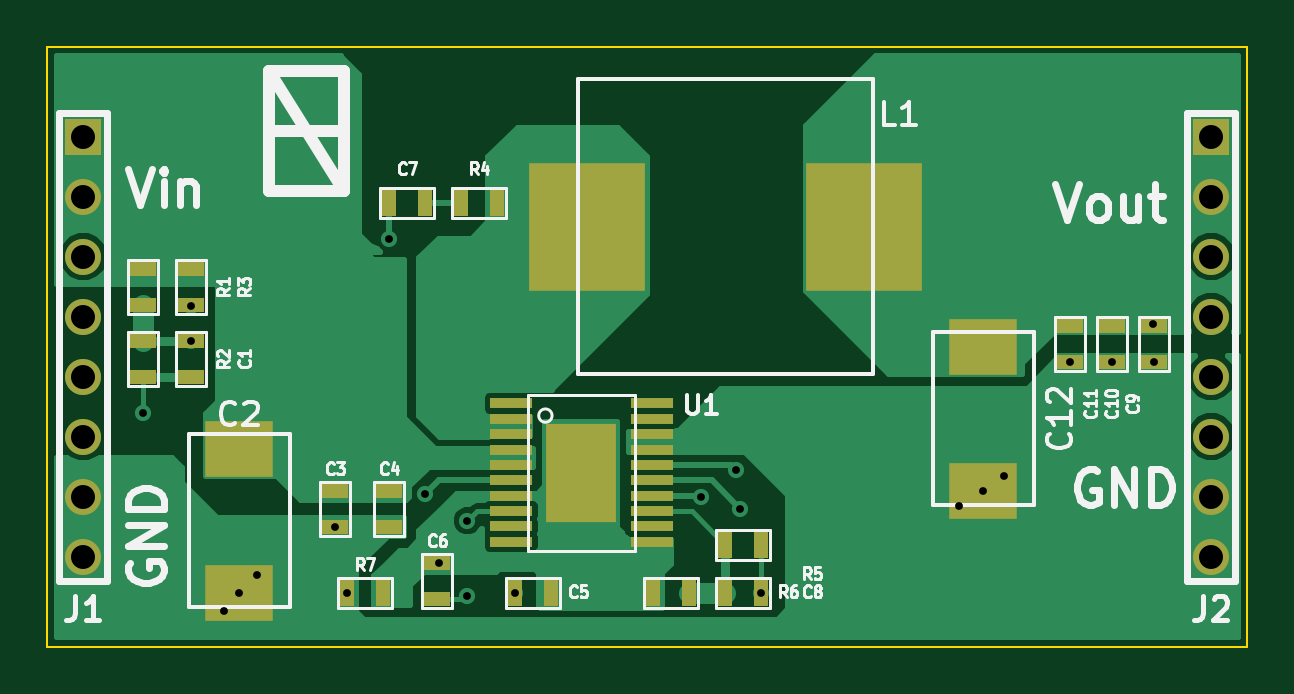
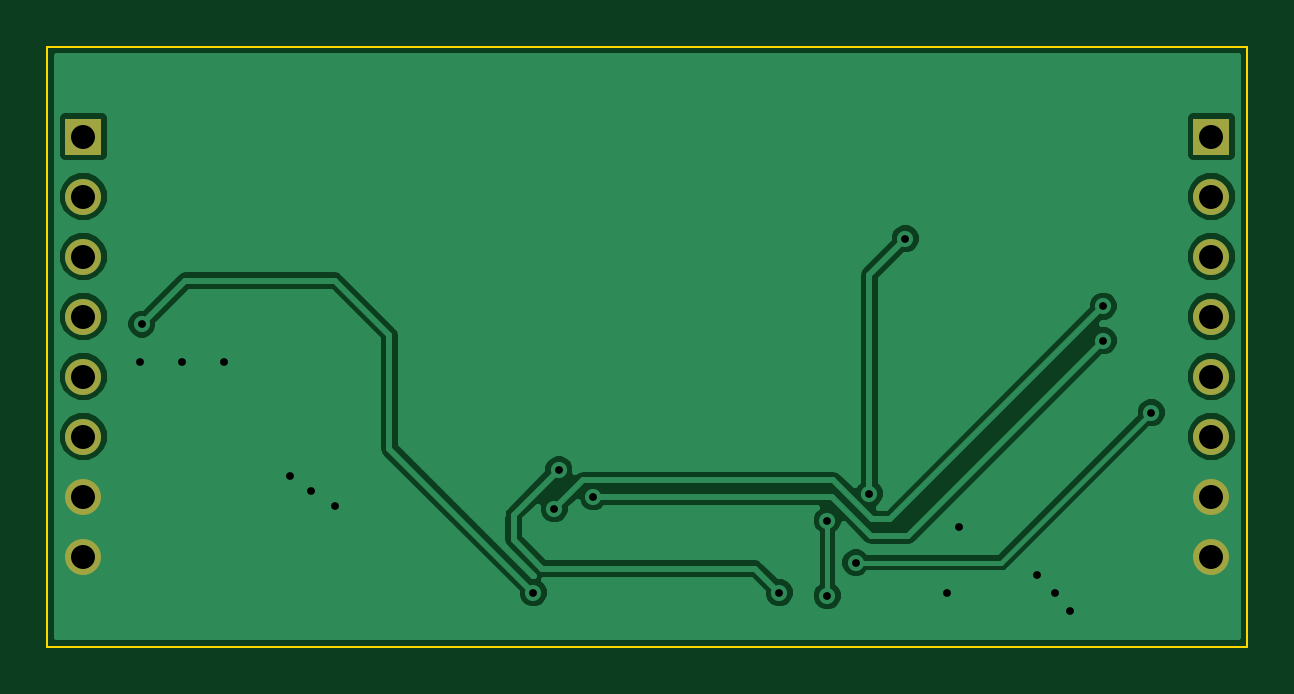
Circuit board: 7 layer files. Board 50.8 x 25.4 mm.
- bottom_copper: BuckTest1-B_Cu.gbl (19767 bytes)
- bottom_mask: BuckTest1-B_Mask.gbs (602 bytes)
- outline: BuckTest1-Edge_Cuts.gbr (420 bytes)
- top_copper: BuckTest1-F_Cu.gtl (14515 bytes)
- top_mask: BuckTest1-F_Mask.gts (1954 bytes)
- top_silk: BuckTest1-F_SilkS.gto (17276 bytes)
- drill: BuckTest1.drl (627 bytes)

=== bottom_copper: BuckTest1-B_Cu.gbl (19767 bytes, source omitted) ===
=== bottom_mask: BuckTest1-B_Mask.gbs ===
G04 (created by PCBNEW (2013-07-07 BZR 4022)-stable) date 9/14/2013 7:52:16 PM*
%MOIN*%
G04 Gerber Fmt 3.4, Leading zero omitted, Abs format*
%FSLAX34Y34*%
G01*
G70*
G90*
G04 APERTURE LIST*
%ADD10C,0.00590551*%
%ADD11R,0.06X0.06*%
%ADD12C,0.06*%
G04 APERTURE END LIST*
G54D10*
G54D11*
X48650Y-38350D03*
G54D12*
X48650Y-39350D03*
X48650Y-40350D03*
X48650Y-41350D03*
X48650Y-42350D03*
X48650Y-43350D03*
X48650Y-44350D03*
X48650Y-45350D03*
G54D11*
X67450Y-38350D03*
G54D12*
X67450Y-39350D03*
X67450Y-40350D03*
X67450Y-41350D03*
X67450Y-42350D03*
X67450Y-43350D03*
X67450Y-44350D03*
X67450Y-45350D03*
M02*

=== outline: BuckTest1-Edge_Cuts.gbr ===
G04 (created by PCBNEW (2013-07-07 BZR 4022)-stable) date 9/14/2013 7:52:16 PM*
%MOIN*%
G04 Gerber Fmt 3.4, Leading zero omitted, Abs format*
%FSLAX34Y34*%
G01*
G70*
G90*
G04 APERTURE LIST*
%ADD10C,0.00590551*%
%ADD11C,0.00393701*%
G04 APERTURE END LIST*
G54D10*
G54D11*
X68050Y-36850D02*
X48050Y-36850D01*
X68050Y-46850D02*
X68050Y-36850D01*
X48050Y-46850D02*
X68050Y-46850D01*
X48050Y-36850D02*
X48050Y-46850D01*
M02*

=== top_copper: BuckTest1-F_Cu.gtl (14515 bytes, source omitted) ===
=== top_mask: BuckTest1-F_Mask.gts ===
G04 (created by PCBNEW (2013-07-07 BZR 4022)-stable) date 9/14/2013 7:52:16 PM*
%MOIN*%
G04 Gerber Fmt 3.4, Leading zero omitted, Abs format*
%FSLAX34Y34*%
G01*
G70*
G90*
G04 APERTURE LIST*
%ADD10C,0.00590551*%
%ADD11R,0.192913X0.212598*%
%ADD12R,0.045X0.025*%
%ADD13R,0.025X0.045*%
%ADD14R,0.06X0.06*%
%ADD15C,0.06*%
%ADD16R,0.11811X0.165354*%
%ADD17R,0.0700787X0.0165354*%
%ADD18R,0.114173X0.0944882*%
G04 APERTURE END LIST*
G54D10*
G54D11*
X57046Y-39850D03*
X61653Y-39850D03*
G54D12*
X65800Y-41500D03*
X65800Y-42100D03*
X49650Y-41750D03*
X49650Y-42350D03*
X50450Y-41750D03*
X50450Y-42350D03*
X49650Y-40550D03*
X49650Y-41150D03*
X53750Y-44250D03*
X53750Y-44850D03*
X52850Y-44250D03*
X52850Y-44850D03*
G54D13*
X54950Y-39450D03*
X55550Y-39450D03*
G54D12*
X65100Y-41500D03*
X65100Y-42100D03*
X50450Y-40550D03*
X50450Y-41150D03*
G54D13*
X58750Y-45950D03*
X58150Y-45950D03*
X59950Y-45150D03*
X59350Y-45150D03*
X53750Y-39450D03*
X54350Y-39450D03*
G54D12*
X54550Y-46050D03*
X54550Y-45450D03*
G54D13*
X55850Y-45950D03*
X56450Y-45950D03*
X59950Y-45950D03*
X59350Y-45950D03*
G54D12*
X66500Y-41500D03*
X66500Y-42100D03*
G54D14*
X48650Y-38350D03*
G54D15*
X48650Y-39350D03*
X48650Y-40350D03*
X48650Y-41350D03*
X48650Y-42350D03*
X48650Y-43350D03*
X48650Y-44350D03*
X48650Y-45350D03*
G54D14*
X67450Y-38350D03*
G54D15*
X67450Y-39350D03*
X67450Y-40350D03*
X67450Y-41350D03*
X67450Y-42350D03*
X67450Y-43350D03*
X67450Y-44350D03*
X67450Y-45350D03*
G54D16*
X56950Y-43950D03*
G54D17*
X55780Y-42798D03*
X55780Y-43054D03*
X55780Y-43310D03*
X55780Y-43566D03*
X55780Y-43822D03*
X55780Y-44077D03*
X55780Y-44333D03*
X55780Y-44589D03*
X55780Y-44845D03*
X55780Y-45101D03*
X58119Y-45101D03*
X58119Y-44845D03*
X58119Y-44589D03*
X58119Y-44333D03*
X58119Y-44077D03*
X58119Y-43822D03*
X58119Y-43566D03*
X58119Y-43310D03*
X58119Y-43054D03*
X58119Y-42798D03*
G54D18*
X63650Y-41849D03*
X63650Y-44250D03*
X51250Y-43549D03*
X51250Y-45950D03*
G54D13*
X53650Y-45950D03*
X53050Y-45950D03*
M02*

=== top_silk: BuckTest1-F_SilkS.gto (17276 bytes, source omitted) ===
=== drill: BuckTest1.drl ===
M48
INCH,TZ
T1C0.013
T2C0.040
%
G90
G05
T1
X49650Y-42950
X50450Y-41175
X50450Y-41750
X51000Y-46250
X51250Y-45951
X51550Y-45650
X52850Y-44850
X53050Y-45950
X53750Y-40050
X54350Y-44300
X54575Y-45450
X55050Y-44750
X55050Y-46000
X55850Y-45950
X58950Y-44350
X59525Y-43900
X59600Y-44550
X59950Y-45950
X63250Y-44500
X63650Y-44251
X64000Y-44000
X65100Y-42100
X65800Y-42100
X66475Y-41475
X66500Y-42100
T2
X48650Y-38350
X48650Y-39350
X48650Y-40350
X48650Y-41350
X48650Y-42350
X48650Y-43350
X48650Y-44350
X48650Y-45350
X67450Y-38350
X67450Y-39350
X67450Y-40350
X67450Y-41350
X67450Y-42350
X67450Y-43350
X67450Y-44350
X67450Y-45350
T0
M30

